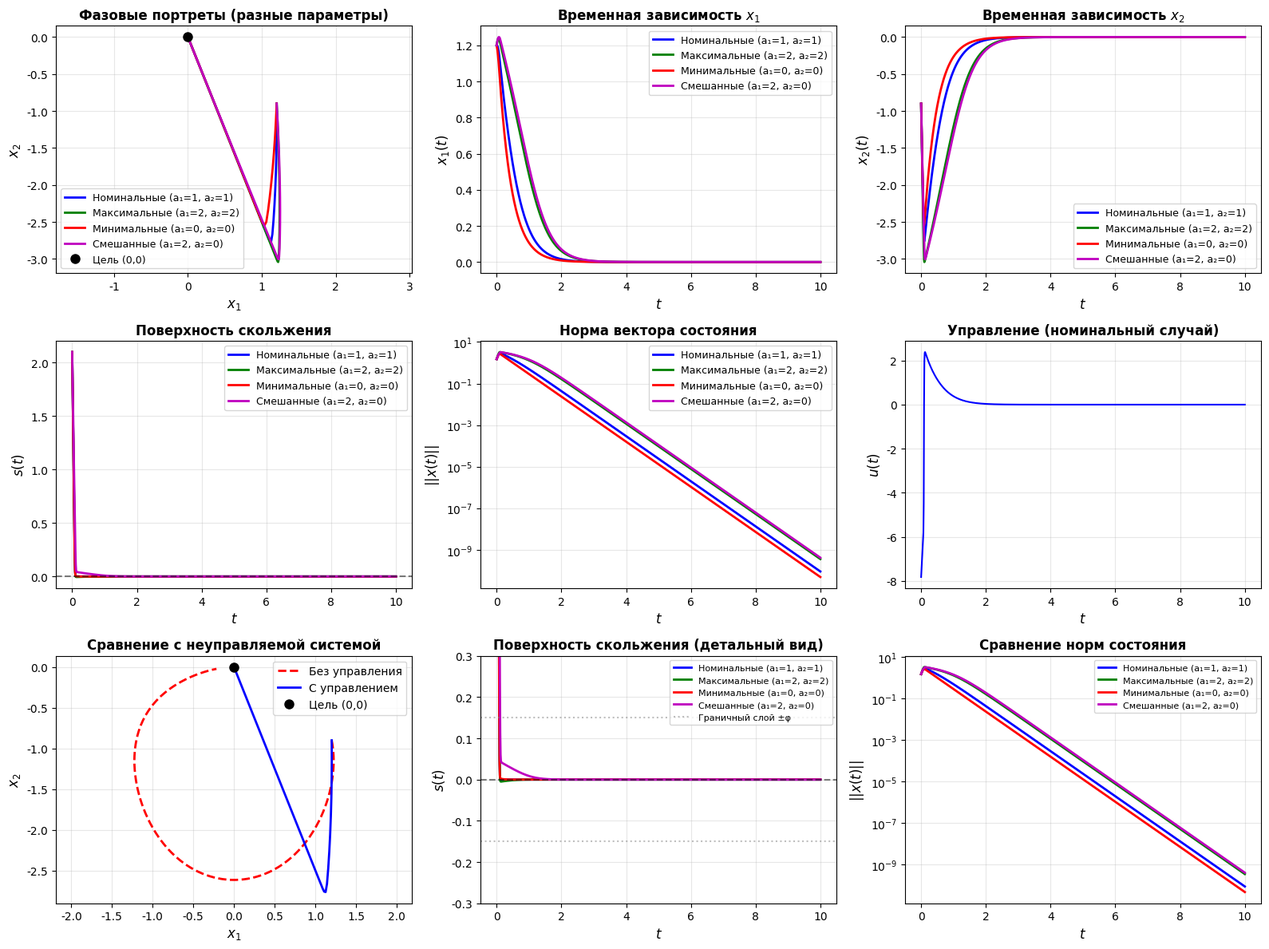

Recreate this plot in Python. (Note: this script raises an exception after producing the figure.)
#!/usr/bin/env python3
"""
Задание 2: Синтез стабилизирующего регулятора на основе скользящих режимов
для системы с неизвестными параметрами
Система: ẋ₁ = x₂ + a₁x₁ sin x₁, ẋ₂ = a₂x₁x₂ + 3u
Параметры: |a₁ - 1| ≤ 1, |a₂ - 1| ≤ 1 (т.е. a₁ ∈ [0, 2], a₂ ∈ [0, 2])
"""

import numpy as np
import matplotlib.pyplot as plt
from scipy.integrate import solve_ivp
import sympy as sp
from sympy import symbols, diff, simplify

plt.rcParams['font.family'] = 'DejaVu Sans'
plt.rcParams['axes.unicode_minus'] = False

# Символические переменные
x1, x2, u, a1, a2 = symbols('x1 x2 u a1 a2', real=True)

# Система
f1 = x2 + a1 * x1 * sp.sin(x1)
f2 = a2 * x1 * x2 + 3 * u

print("=" * 70)
print("ЗАДАНИЕ 2: СИНТЕЗ РЕГУЛЯТОРА ДЛЯ СИСТЕМЫ С НЕИЗВЕСТНЫМИ ПАРАМЕТРАМИ")
print("=" * 70)
print(f"\nСистема:")
print(f"ẋ₁ = {f1}")
print(f"ẋ₂ = {f2}")
print(f"\nПараметры: |a₁ - 1| ≤ 1, |a₂ - 1| ≤ 1")
print(f"  → a₁ ∈ [0, 2], a₂ ∈ [0, 2]")

# Выбираем поверхность скольжения: s = c₁x₁ + x₂ = 0
c1 = symbols('c1', real=True, positive=True)
s = c1 * x1 + x2

print(f"\nПоверхность скольжения: s = {s} = 0")

# Вычисляем производную поверхности скольжения
s_dot = diff(s, x1) * f1 + diff(s, x2) * f2
s_dot = simplify(s_dot)
print(f"\nṡ = {s_dot}")

# Для обеспечения ṡ = -k·s (k > 0) нужно:
# c₁(x₂ + a₁x₁ sin x₁) + a₂x₁x₂ + 3u = -k·s
# Отсюда: 3u = -k·s - c₁(x₂ + a₁x₁ sin x₁) - a₂x₁x₂
# u = [-k·s - c₁(x₂ + a₁x₁ sin x₁) - a₂x₁x₂] / 3

# Эквивалентное управление (номинальное, при a₁ = 1, a₂ = 1):
u_eq = - (c1 * (x2 + x1 * sp.sin(x1)) + x1 * x2) / 3
print(f"\nЭквивалентное управление (номинальное): u_eq = {simplify(u_eq)}")

# Разрывная часть для компенсации неопределенностей параметров
M = symbols('M', real=True, positive=True)

# Для непрерывного регулятора используем функцию насыщения
phi = symbols('phi', real=True, positive=True)  # ширина граничного слоя

print("\n" + "=" * 70)
print("НЕПРЕРЫВНЫЙ РЕГУЛЯТОР: u = u_eq - M·tanh(s/φ)")
print("=" * 70)

# Численное моделирование
def system_continuous(t, x, c1_val, M_val, phi_val, a1_val, a2_val):
    """Система с непрерывным регулятором"""
    x1_val, x2_val = x
    s_val = c1_val * x1_val + x2_val
    # Номинальное эквивалентное управление
    u_eq_val = - (c1_val * (x2_val + x1_val * np.sin(x1_val)) + x1_val * x2_val) / 3.0
    # Разрывная часть с насыщением
    u_sw_val = -M_val * np.tanh(s_val / phi_val)
    u_val = u_eq_val + u_sw_val
    
    dx1 = x2_val + a1_val * x1_val * np.sin(x1_val)
    dx2 = a2_val * x1_val * x2_val + 3.0 * u_val
    return [dx1, dx2]

def system_uncontrolled(t, x, a1_val, a2_val):
    """Неуправляемая система"""
    x1_val, x2_val = x
    dx1 = x2_val + a1_val * x1_val * np.sin(x1_val)
    dx2 = a2_val * x1_val * x2_val
    return [dx1, dx2]

# Параметры регулятора
c1_val = 2.5
M_val = 8.0
phi_val = 0.15  # ширина граничного слоя

# Параметры системы (различные комбинации для демонстрации робастности)
test_cases = [
    {"name": "Номинальные (a₁=1, a₂=1)", "a1": 1.0, "a2": 1.0, "color": "b"},
    {"name": "Максимальные (a₁=2, a₂=2)", "a1": 2.0, "a2": 2.0, "color": "g"},
    {"name": "Минимальные (a₁=0, a₂=0)", "a1": 0.0, "a2": 0.0, "color": "r"},
    {"name": "Смешанные (a₁=2, a₂=0)", "a1": 2.0, "a2": 0.0, "color": "m"},
]

# Начальные условия
x0 = [1.2, -0.9]
t_span = (0, 10)
t_eval = np.linspace(0, 10, 1000)

print("\n" + "=" * 70)
print("МОДЕЛИРОВАНИЕ")
print("=" * 70)
print(f"Параметры регулятора: c₁ = {c1_val}, M = {M_val}, φ = {phi_val}")
print(f"Начальные условия: x₀ = {x0}")

# Построение графиков
fig = plt.figure(figsize=(16, 12))

# Фазовые портреты для разных случаев
ax1 = plt.subplot(3, 3, 1)
for case in test_cases:
    sol = solve_ivp(
        lambda t, x: system_continuous(t, x, c1_val, M_val, phi_val, case["a1"], case["a2"]),
        t_span, x0, t_eval=t_eval, rtol=1e-6, max_step=0.01
    )
    ax1.plot(sol.y[0], sol.y[1], color=case["color"], linewidth=2, label=case["name"])

ax1.plot(0, 0, 'ko', markersize=8, label='Цель (0,0)')
ax1.set_xlabel('$x_1$', fontsize=12)
ax1.set_ylabel('$x_2$', fontsize=12)
ax1.set_title('Фазовые портреты (разные параметры)', fontsize=12, fontweight='bold')
ax1.grid(True, alpha=0.3)
ax1.legend(fontsize=9)
ax1.axis('equal')

# Временные зависимости x₁
ax2 = plt.subplot(3, 3, 2)
for case in test_cases:
    sol = solve_ivp(
        lambda t, x: system_continuous(t, x, c1_val, M_val, phi_val, case["a1"], case["a2"]),
        t_span, x0, t_eval=t_eval, rtol=1e-6, max_step=0.01
    )
    ax2.plot(sol.t, sol.y[0], color=case["color"], linewidth=2, label=case["name"])

ax2.set_xlabel('$t$', fontsize=12)
ax2.set_ylabel('$x_1(t)$', fontsize=12)
ax2.set_title('Временная зависимость $x_1$', fontsize=12, fontweight='bold')
ax2.grid(True, alpha=0.3)
ax2.legend(fontsize=9)

# Временные зависимости x₂
ax3 = plt.subplot(3, 3, 3)
for case in test_cases:
    sol = solve_ivp(
        lambda t, x: system_continuous(t, x, c1_val, M_val, phi_val, case["a1"], case["a2"]),
        t_span, x0, t_eval=t_eval, rtol=1e-6, max_step=0.01
    )
    ax3.plot(sol.t, sol.y[1], color=case["color"], linewidth=2, label=case["name"])

ax3.set_xlabel('$t$', fontsize=12)
ax3.set_ylabel('$x_2(t)$', fontsize=12)
ax3.set_title('Временная зависимость $x_2$', fontsize=12, fontweight='bold')
ax3.grid(True, alpha=0.3)
ax3.legend(fontsize=9)

# Поверхности скольжения
ax4 = plt.subplot(3, 3, 4)
for case in test_cases:
    sol = solve_ivp(
        lambda t, x: system_continuous(t, x, c1_val, M_val, phi_val, case["a1"], case["a2"]),
        t_span, x0, t_eval=t_eval, rtol=1e-6, max_step=0.01
    )
    s_vals = c1_val * sol.y[0] + sol.y[1]
    ax4.plot(sol.t, s_vals, color=case["color"], linewidth=2, label=case["name"])

ax4.axhline(y=0, color='k', linestyle='--', alpha=0.5)
ax4.set_xlabel('$t$', fontsize=12)
ax4.set_ylabel('$s(t)$', fontsize=12)
ax4.set_title('Поверхность скольжения', fontsize=12, fontweight='bold')
ax4.grid(True, alpha=0.3)
ax4.legend(fontsize=9)

# Норма состояния
ax5 = plt.subplot(3, 3, 5)
for case in test_cases:
    sol = solve_ivp(
        lambda t, x: system_continuous(t, x, c1_val, M_val, phi_val, case["a1"], case["a2"]),
        t_span, x0, t_eval=t_eval, rtol=1e-6, max_step=0.01
    )
    norm_vals = np.sqrt(sol.y[0]**2 + sol.y[1]**2)
    ax5.plot(sol.t, norm_vals, color=case["color"], linewidth=2, label=case["name"])

ax5.set_xlabel('$t$', fontsize=12)
ax5.set_ylabel('$||x(t)||$', fontsize=12)
ax5.set_title('Норма вектора состояния', fontsize=12, fontweight='bold')
ax5.set_yscale('log')
ax5.grid(True, alpha=0.3)
ax5.legend(fontsize=9)

# Управление для номинального случая
ax6 = plt.subplot(3, 3, 6)
case_nominal = test_cases[0]
sol_nominal = solve_ivp(
    lambda t, x: system_continuous(t, x, c1_val, M_val, phi_val, case_nominal["a1"], case_nominal["a2"]),
    t_span, x0, t_eval=t_eval, rtol=1e-6, max_step=0.01
)
u_vals = []
for i in range(len(sol_nominal.t)):
    x1_n, x2_n = sol_nominal.y[0, i], sol_nominal.y[1, i]
    s_n = c1_val * x1_n + x2_n
    u_eq_n = - (c1_val * (x2_n + x1_n * np.sin(x1_n)) + x1_n * x2_n) / 3.0
    u_sw_n = -M_val * np.tanh(s_n / phi_val)
    u_vals.append(u_eq_n + u_sw_n)

ax6.plot(sol_nominal.t, u_vals, 'b-', linewidth=1.5)
ax6.set_xlabel('$t$', fontsize=12)
ax6.set_ylabel('$u(t)$', fontsize=12)
ax6.set_title('Управление (номинальный случай)', fontsize=12, fontweight='bold')
ax6.grid(True, alpha=0.3)

# Сравнение с неуправляемой системой
ax7 = plt.subplot(3, 3, 7)
sol_uncontrolled = solve_ivp(
    lambda t, x: system_uncontrolled(t, x, case_nominal["a1"], case_nominal["a2"]),
    t_span, x0, t_eval=t_eval, rtol=1e-6, max_step=0.01
)
ax7.plot(sol_uncontrolled.y[0], sol_uncontrolled.y[1], 'r--', linewidth=2, label='Без управления')
ax7.plot(sol_nominal.y[0], sol_nominal.y[1], 'b-', linewidth=2, label='С управлением')
ax7.plot(0, 0, 'ko', markersize=8, label='Цель (0,0)')
ax7.set_xlabel('$x_1$', fontsize=12)
ax7.set_ylabel('$x_2$', fontsize=12)
ax7.set_title('Сравнение с неуправляемой системой', fontsize=12, fontweight='bold')
ax7.grid(True, alpha=0.3)
ax7.legend()
ax7.axis('equal')

# Детальный вид поверхности скольжения
ax8 = plt.subplot(3, 3, 8)
for case in test_cases:
    sol = solve_ivp(
        lambda t, x: system_continuous(t, x, c1_val, M_val, phi_val, case["a1"], case["a2"]),
        t_span, x0, t_eval=t_eval, rtol=1e-6, max_step=0.01
    )
    s_vals = c1_val * sol.y[0] + sol.y[1]
    ax8.plot(sol.t, s_vals, color=case["color"], linewidth=2, label=case["name"])

ax8.axhline(y=0, color='k', linestyle='--', alpha=0.5)
ax8.axhline(y=phi_val, color='gray', linestyle=':', alpha=0.5, label=f'Граничный слой ±φ')
ax8.axhline(y=-phi_val, color='gray', linestyle=':', alpha=0.5)
ax8.set_xlabel('$t$', fontsize=12)
ax8.set_ylabel('$s(t)$', fontsize=12)
ax8.set_title('Поверхность скольжения (детальный вид)', fontsize=12, fontweight='bold')
ax8.set_ylim([-0.3, 0.3])
ax8.grid(True, alpha=0.3)
ax8.legend(fontsize=8)

# Сравнение норм для всех случаев
ax9 = plt.subplot(3, 3, 9)
for case in test_cases:
    sol = solve_ivp(
        lambda t, x: system_continuous(t, x, c1_val, M_val, phi_val, case["a1"], case["a2"]),
        t_span, x0, t_eval=t_eval, rtol=1e-6, max_step=0.01
    )
    norm_vals = np.sqrt(sol.y[0]**2 + sol.y[1]**2)
    ax9.plot(sol.t, norm_vals, color=case["color"], linewidth=2, label=case["name"])

ax9.set_xlabel('$t$', fontsize=12)
ax9.set_ylabel('$||x(t)||$', fontsize=12)
ax9.set_title('Сравнение норм состояния', fontsize=12, fontweight='bold')
ax9.set_yscale('log')
ax9.grid(True, alpha=0.3)
ax9.legend(fontsize=8)

plt.tight_layout()
plt.savefig('../images/task2_sliding_mode.png', dpi=300, bbox_inches='tight')
print("\nГрафик сохранен: images/task2_sliding_mode.png")
plt.close()

print("\n" + "=" * 70)
print("РЕЗУЛЬТАТЫ МОДЕЛИРОВАНИЯ")
print("=" * 70)
for case in test_cases:
    sol = solve_ivp(
        lambda t, x: system_continuous(t, x, c1_val, M_val, phi_val, case["a1"], case["a2"]),
        t_span, x0, t_eval=t_eval, rtol=1e-6, max_step=0.01
    )
    norm_final = np.sqrt(sol.y[0, -1]**2 + sol.y[1, -1]**2)
    s_final = c1_val * sol.y[0, -1] + sol.y[1, -1]
    print(f"\n{case['name']}:")
    print(f"  Финальная норма: ||x(T)|| = {norm_final:.6f}")
    print(f"  Финальное значение s: s(T) = {s_final:.6f}")
